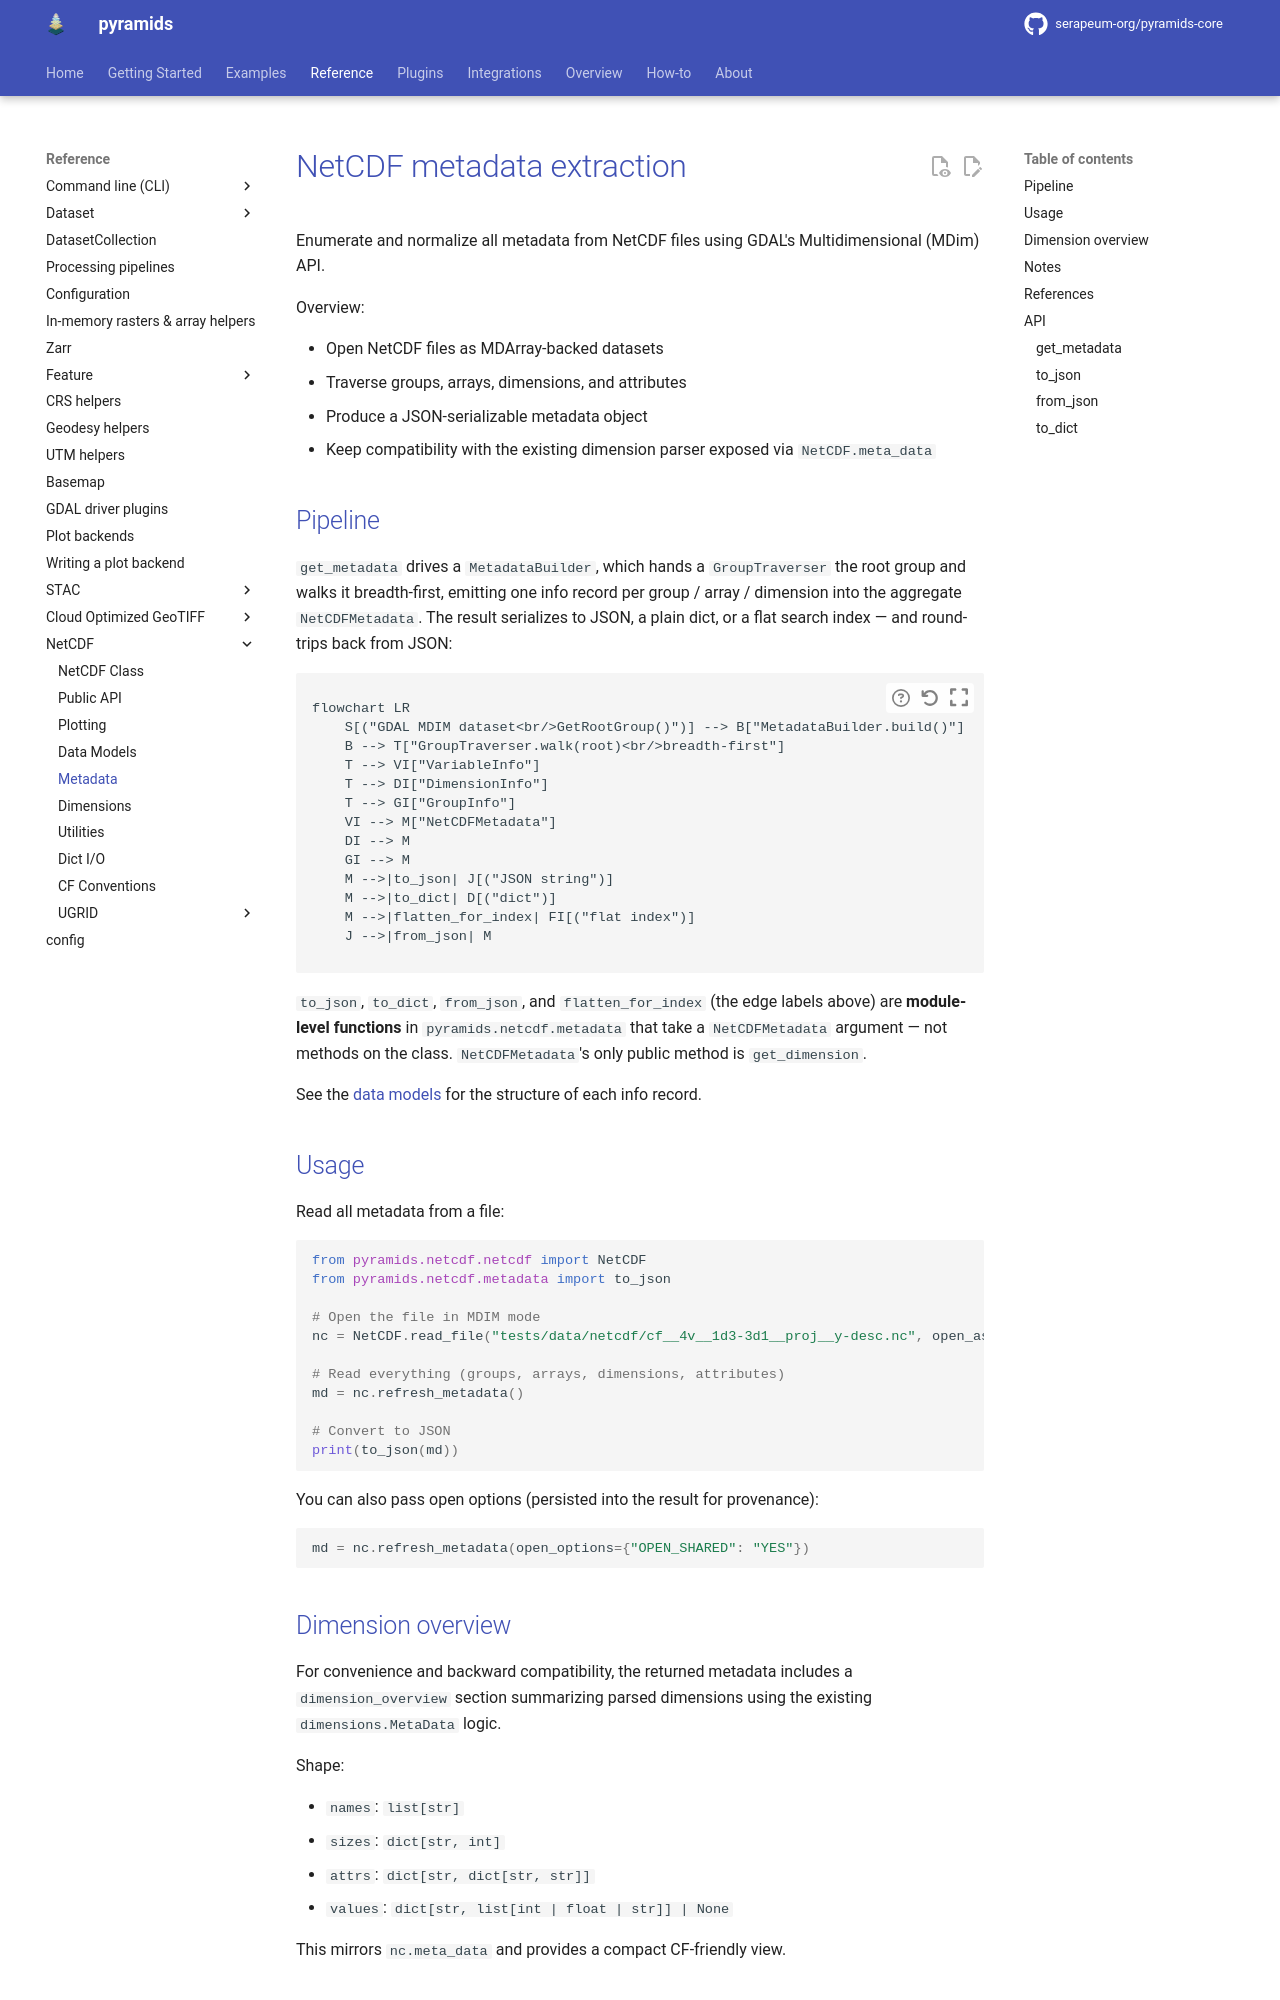

repository: serapeum-org/pyramids-core · page: main/reference/netcdf/metadata/index.html · generator: mkdocs

# NetCDF metadata extraction

Enumerate and normalize all metadata from NetCDF files using GDAL's Multidimensional (MDim) API.

Overview:

- Open NetCDF files as MDArray-backed datasets
- Traverse groups, arrays, dimensions, and attributes
- Produce a JSON-serializable metadata object
- Keep compatibility with the existing dimension parser exposed via `NetCDF.meta_data`
